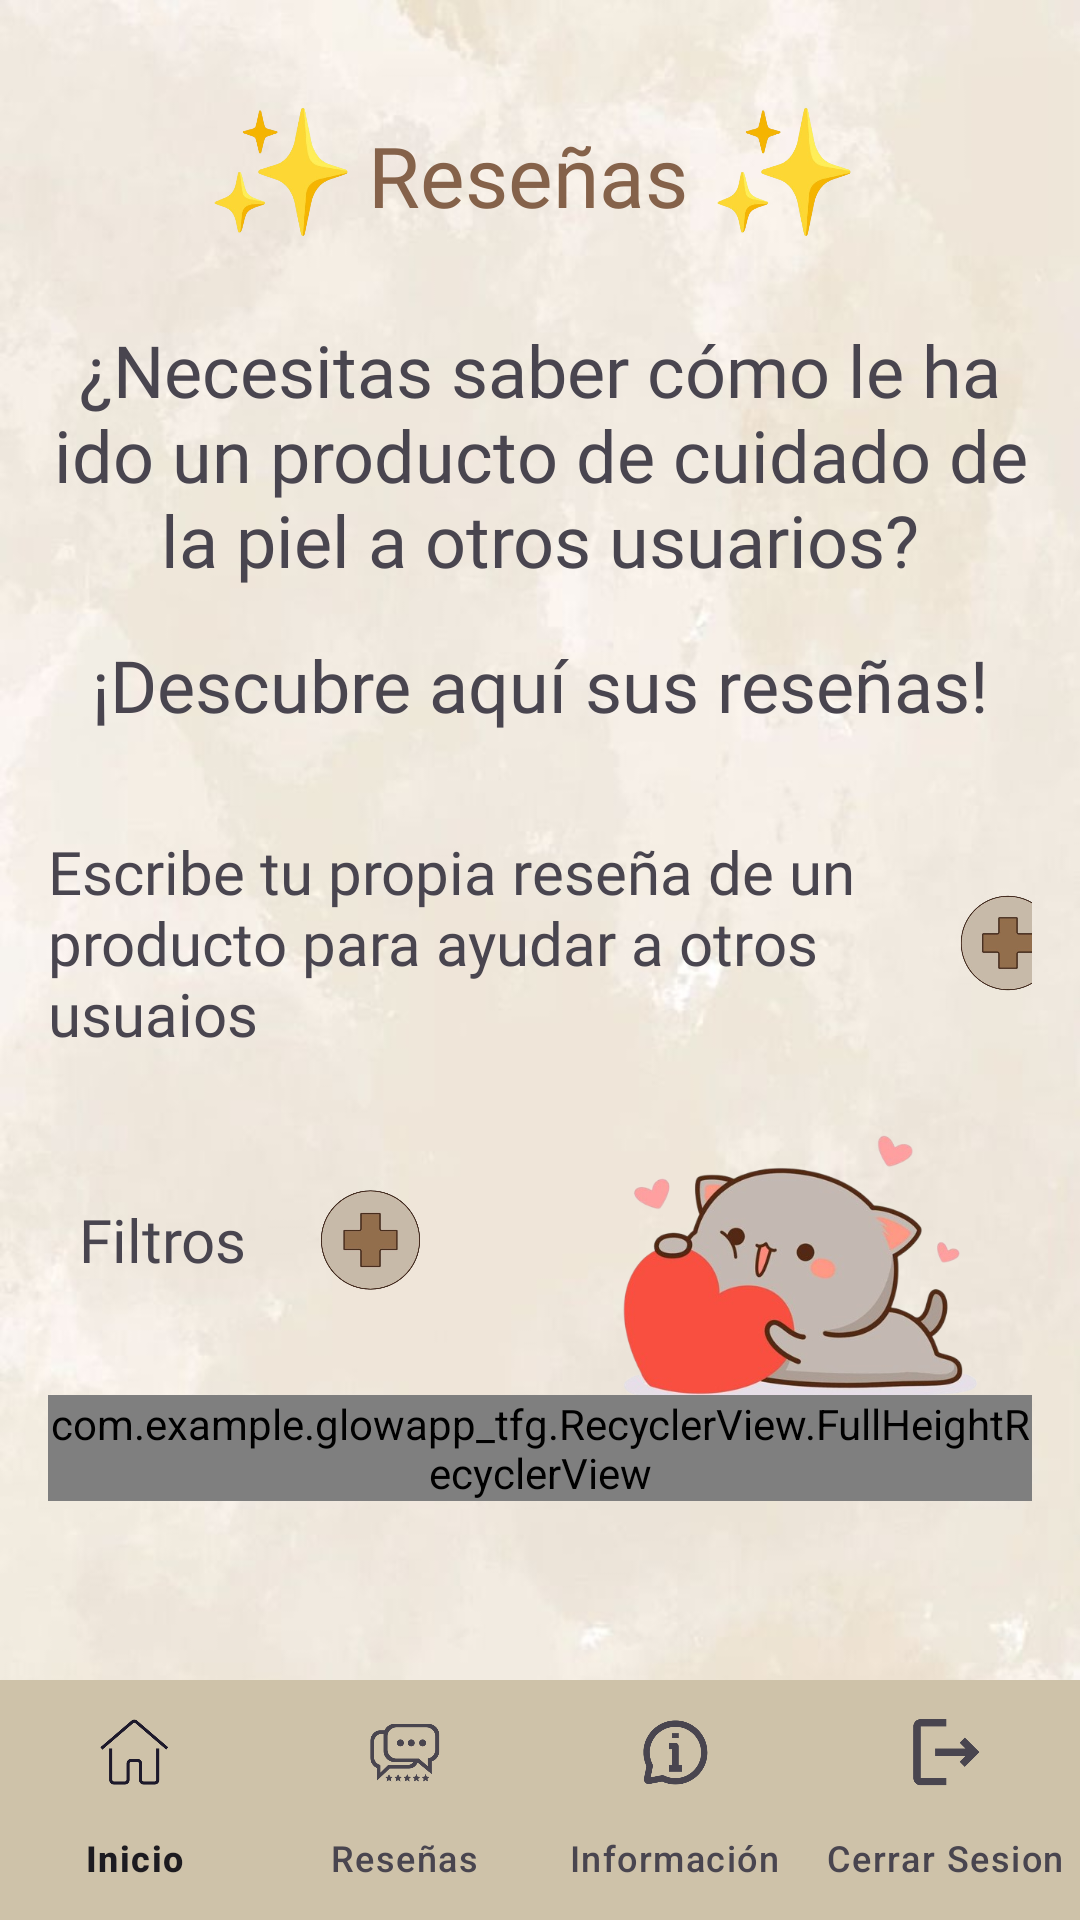

The Android layout XML behind this screen, and the referenced resources:
<!-- AndroidManifest.xml: application theme Theme.GlowApp_TFG -->
<!-- res/layout/activity_resenas.xml -->
<?xml version="1.0" encoding="utf-8"?>
<androidx.constraintlayout.widget.ConstraintLayout xmlns:android="http://schemas.android.com/apk/res/android"
    xmlns:app="http://schemas.android.com/apk/res-auto"
    xmlns:tools="http://schemas.android.com/tools"
    android:id="@+id/main"
    android:layout_width="match_parent"
    android:layout_height="match_parent"
    android:background="@drawable/fondo2tfg"
    tools:context=".menus.Resenas">

    
    <ScrollView
        android:id="@+id/scrollView"
        android:layout_width="match_parent"
        android:layout_height="0dp"
        android:fillViewport="true"
        app:layout_constraintTop_toTopOf="parent"
        app:layout_constraintBottom_toTopOf="@id/bottom_navigationR">

        <LinearLayout
            android:id="@+id/layoutContenedor"
            android:layout_width="match_parent"
            android:layout_height="wrap_content"
            android:orientation="vertical"
            android:padding="16dp">


            <LinearLayout
                android:id="@+id/tituloPrincipalResenasLayout"
                android:layout_width="match_parent"
                android:layout_height="wrap_content"
                android:layout_marginTop="10dp"
                android:layout_marginBottom="16dp"
                android:gravity="center"
                android:orientation="horizontal">

                <ImageView
                    android:id="@+id/iconoResenas1"
                    android:layout_width="53dp"
                    android:layout_height="65dp"
                    android:scaleType="fitCenter"
                    android:src="@drawable/destellos" />

                <TextView
                    android:id="@+id/tituloPrincipalResenas"
                    android:layout_width="wrap_content"
                    android:layout_height="wrap_content"
                    android:layout_marginEnd="8dp"
                    android:fontFamily="@font/lora_bold"
                    android:text="@string/resenas"
                    android:textColor="#85624A"
                    android:textSize="28sp" />

                <ImageView
                    android:id="@+id/iconoResenas"
                    android:layout_width="53dp"
                    android:layout_height="65dp"
                    android:scaleType="fitCenter"
                    android:src="@drawable/destellos" />
            </LinearLayout>

            <TextView
                android:id="@+id/textView"
                android:layout_width="match_parent"
                android:layout_height="wrap_content"
                android:fontFamily="@font/lora_medium"
                android:gravity="center"
                android:text="@string/tituloResenas"
                android:textSize="24sp" />

            <TextView
                android:id="@+id/textView2"
                android:layout_width="match_parent"
                android:layout_height="wrap_content"
                android:layout_marginTop="16dp"
                android:fontFamily="@font/lora_medium"

                android:gravity="center"
                android:text="@string/subtituloResenas"
                android:textSize="24sp" />

            <LinearLayout
            android:layout_width="match_parent"
            android:layout_height="90dp"
            android:orientation="horizontal"
            android:gravity="center_vertical"
            android:layout_marginTop="25dp">

                <TextView
                    android:id="@+id/textView3"
                    android:layout_width="290dp"
                    android:layout_height="wrap_content"
                    android:fontFamily="@font/lora"
                    android:text="@string/insertarResenas"
                    android:textSize="20sp" />

            <ImageButton
                android:id="@+id/ibInsertarResena"
                android:layout_width="60dp"
                android:layout_height="60dp"
                android:background="@null"
                android:scaleType="fitCenter"
                app:srcCompat="@drawable/botonmas" />
        </LinearLayout>

            <LinearLayout
                android:layout_width="139dp"
                android:layout_height="58dp"
                android:layout_marginTop="25dp"
                android:gravity="center_vertical"
                android:orientation="horizontal">

                <TextView
                    android:id="@+id/tituloFiltros"
                    android:layout_width="89dp"
                    android:layout_height="match_parent"
                    android:layout_weight="1"
                    android:gravity="center"
                    android:fontFamily="@font/lora"
                    android:text="@string/filtros"
                    android:textSize="20sp" />

                <ImageButton
                    android:id="@+id/botonmas"
                    android:layout_width="63dp"
                    android:layout_height="match_parent"
                    android:background="@null"
                    android:scaleType="fitCenter"
                    android:src="@drawable/botonmas" />
            </LinearLayout>

            <LinearLayout
                android:id="@+id/filtrosLayout"
                android:layout_width="match_parent"
                android:layout_height="wrap_content"
                android:orientation="vertical"
                android:padding="8dp"
                android:visibility="gone"
                android:layout_marginTop="8dp">

                <LinearLayout
                    android:layout_width="match_parent"
                    android:layout_height="wrap_content"
                    android:layout_marginBottom="4dp"
                    android:orientation="horizontal">

                    <EditText
                        android:id="@+id/etFiltroTipoPiel"
                        android:layout_width="0dp"
                        android:layout_height="wrap_content"
                        android:layout_weight="1"
                        android:hint="@string/tipoPielFiltros" />

                    <Button
                        android:id="@+id/btnBuscarTipoPiel"
                        android:layout_width="wrap_content"
                        android:layout_height="wrap_content"
                        android:backgroundTint="#92715D"
                        android:fontFamily="@font/belleza"
                        android:text="@string/buscarFiltros" />
                </LinearLayout>

                
                <LinearLayout
                    android:layout_width="match_parent"
                    android:layout_height="wrap_content"
                    android:layout_marginBottom="4dp"
                    android:orientation="horizontal">

                    <EditText
                        android:id="@+id/etFiltroProducto"
                        android:layout_width="0dp"
                        android:layout_height="wrap_content"
                        android:layout_weight="1"
                        android:hint="@string/productoFiltros" />

                    <Button
                        android:id="@+id/btnBuscarProducto"
                        android:layout_width="wrap_content"
                        android:layout_height="wrap_content"
                        android:backgroundTint="#92715D"
                        android:fontFamily="@font/belleza"
                        android:text="@string/buscarFiltros" />
                </LinearLayout>

                
                <LinearLayout
                    android:layout_width="match_parent"
                    android:layout_height="wrap_content"
                    android:layout_marginBottom="4dp"
                    android:orientation="horizontal">

                    <EditText
                        android:id="@+id/etFiltroMarca"
                        android:layout_width="0dp"
                        android:layout_height="wrap_content"
                        android:layout_weight="1"
                        android:hint="@string/marcaFiltros" />

                    <Button
                        android:id="@+id/btnBuscarMarca"
                        android:layout_width="wrap_content"
                        android:layout_height="wrap_content"
                        android:backgroundTint="#92715D"
                        android:fontFamily="@font/belleza"
                        android:text="@string/buscarFiltros" />
                </LinearLayout>

                
                <Button
                    android:id="@+id/btnBorrarFiltros"
                    android:layout_width="match_parent"
                    android:layout_height="wrap_content"
                    android:fontFamily="@font/belleza"
                    android:textColor="#472D20"
                    android:background="#00FFFFFF"
                    android:text="@string/borrarFiltros" />


                
            </LinearLayout>


            <ImageView
                android:id="@+id/imageView9"
                android:layout_width="153dp"
                android:layout_height="128dp"
                android:layout_marginTop="-90dp"
                android:layout_marginBottom="-24dp"
                android:layout_gravity="end"
                app:srcCompat="@drawable/gatoresenas" />

            <com.example.glowapp_tfg.RecyclerView.FullHeightRecyclerView
                android:id="@+id/recyclerViewResenas"
                android:layout_width="match_parent"
                android:layout_height="wrap_content"
                android:background="@drawable/fondo1_tfg"
                android:layout_marginTop="8dp"/>


        </LinearLayout>
    </ScrollView>

    
    <com.google.android.material.bottomnavigation.BottomNavigationView
        android:id="@+id/bottom_navigationR"
        android:layout_width="0dp"
        android:layout_height="wrap_content"
        android:background="#CEC2A9"
        app:menu="@menu/bottom_nav_menu"
        app:labelVisibilityMode="labeled"
        app:layout_constraintBottom_toBottomOf="parent"
        app:layout_constraintStart_toStartOf="parent"
        app:layout_constraintEnd_toEndOf="parent" />

</androidx.constraintlayout.widget.ConstraintLayout>
<!-- resources referenced by this layout -->
<resources>
  <!-- drawable botonmas: png bitmap (drawable, 50249 bytes) -->
  <!-- drawable destellos: png bitmap (drawable, 72066 bytes) -->
  <!-- drawable fondo1_tfg: jpg bitmap (drawable, 4761 bytes) -->
  <!-- drawable fondo2tfg: jpg bitmap (drawable, 26869 bytes) -->
  <!-- drawable gatoresenas: png bitmap (drawable, 123409 bytes) -->
  <string name="borrarFiltros">Borrar filtros</string>
  
      //POPUP RESEÑAS
  <string name="buscarFiltros">Buscar</string>
  <string name="filtros">Filtros</string>
  <string name="insertarResenas">Escribe tu propia reseña de un producto para ayudar a otros usuaios</string>
  <string name="marcaFiltros">Marca</string>
  <string name="productoFiltros">Producto</string>
  <string name="resenas">Reseñas</string>
  <string name="subtituloResenas">¡Descubre aquí sus reseñas!</string>
  <string name="tipoPielFiltros">Tipo de piel</string>
  <string name="tituloResenas">¿Necesitas saber cómo le ha ido un producto de cuidado de la piel a otros usuarios?</string>
  <style name="Theme.GlowApp_TFG" parent="Base.Theme.GlowApp_TFG" />
  <style name="Base.Theme.GlowApp_TFG" parent="Theme.Material3.DayNight.NoActionBar">
          
          
      </style>
</resources>
